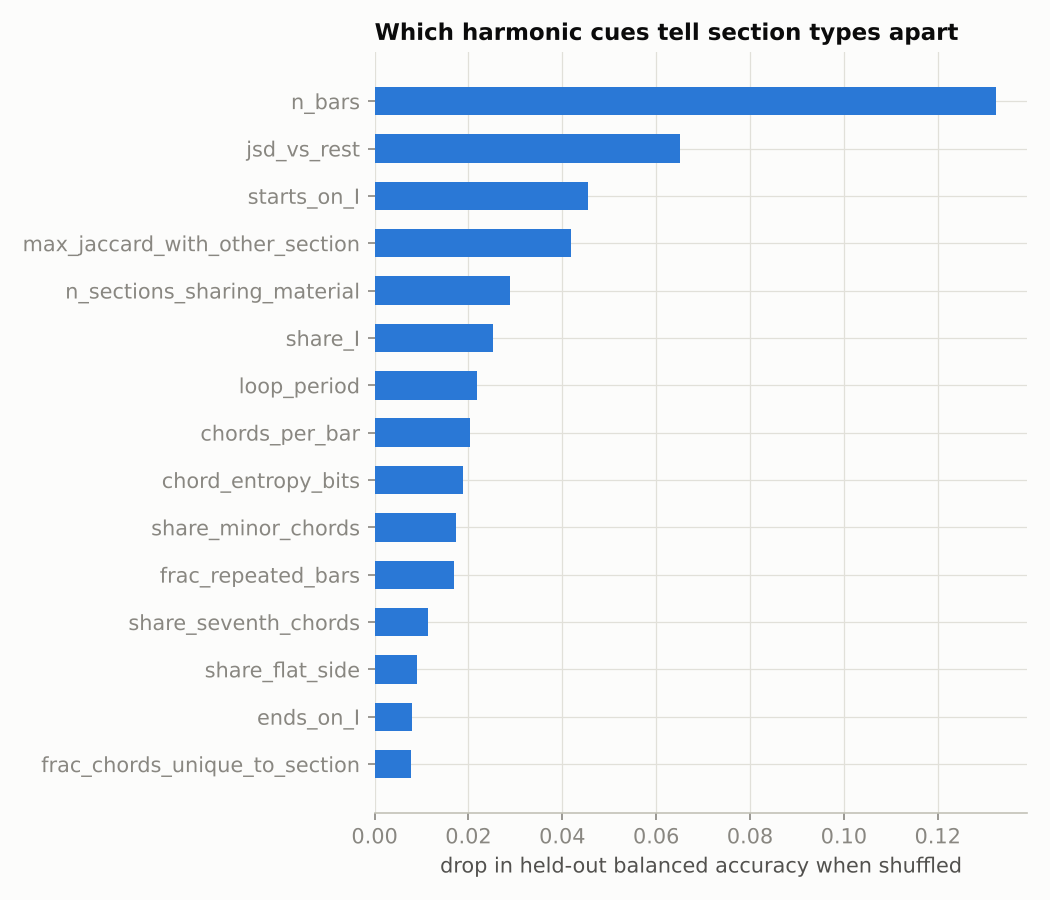

Source data for this figure (header and first rows):
feature, drop_in_balanced_accuracy
n_bars, 0.1325
jsd_vs_rest, 0.06512
starts_on_I, 0.04553
max_jaccard_with_other_section, 0.04193
n_sections_sharing_material, 0.0288
share_I, 0.02527
loop_period, 0.02186
chords_per_bar, 0.02032
chord_entropy_bits, 0.01882
share_minor_chords, 0.01736
frac_repeated_bars, 0.01702
share_seventh_chords, 0.01138
share_flat_side, 0.008995
ends_on_I, 0.007871
frac_chords_unique_to_section, 0.007762
frac_bars_recurring_elsewhere, 0.006629
share_IV, 0.006475
share_V, 0.006191
n_distinct_chords, 0.005807
first_last_same, 0.003343
share_sharp_side, 0.002113
ends_on_V, 0.001844
key_differs_from_song, 0.00158
share_no_chord, 0.0003072
is_loop, 0.0
